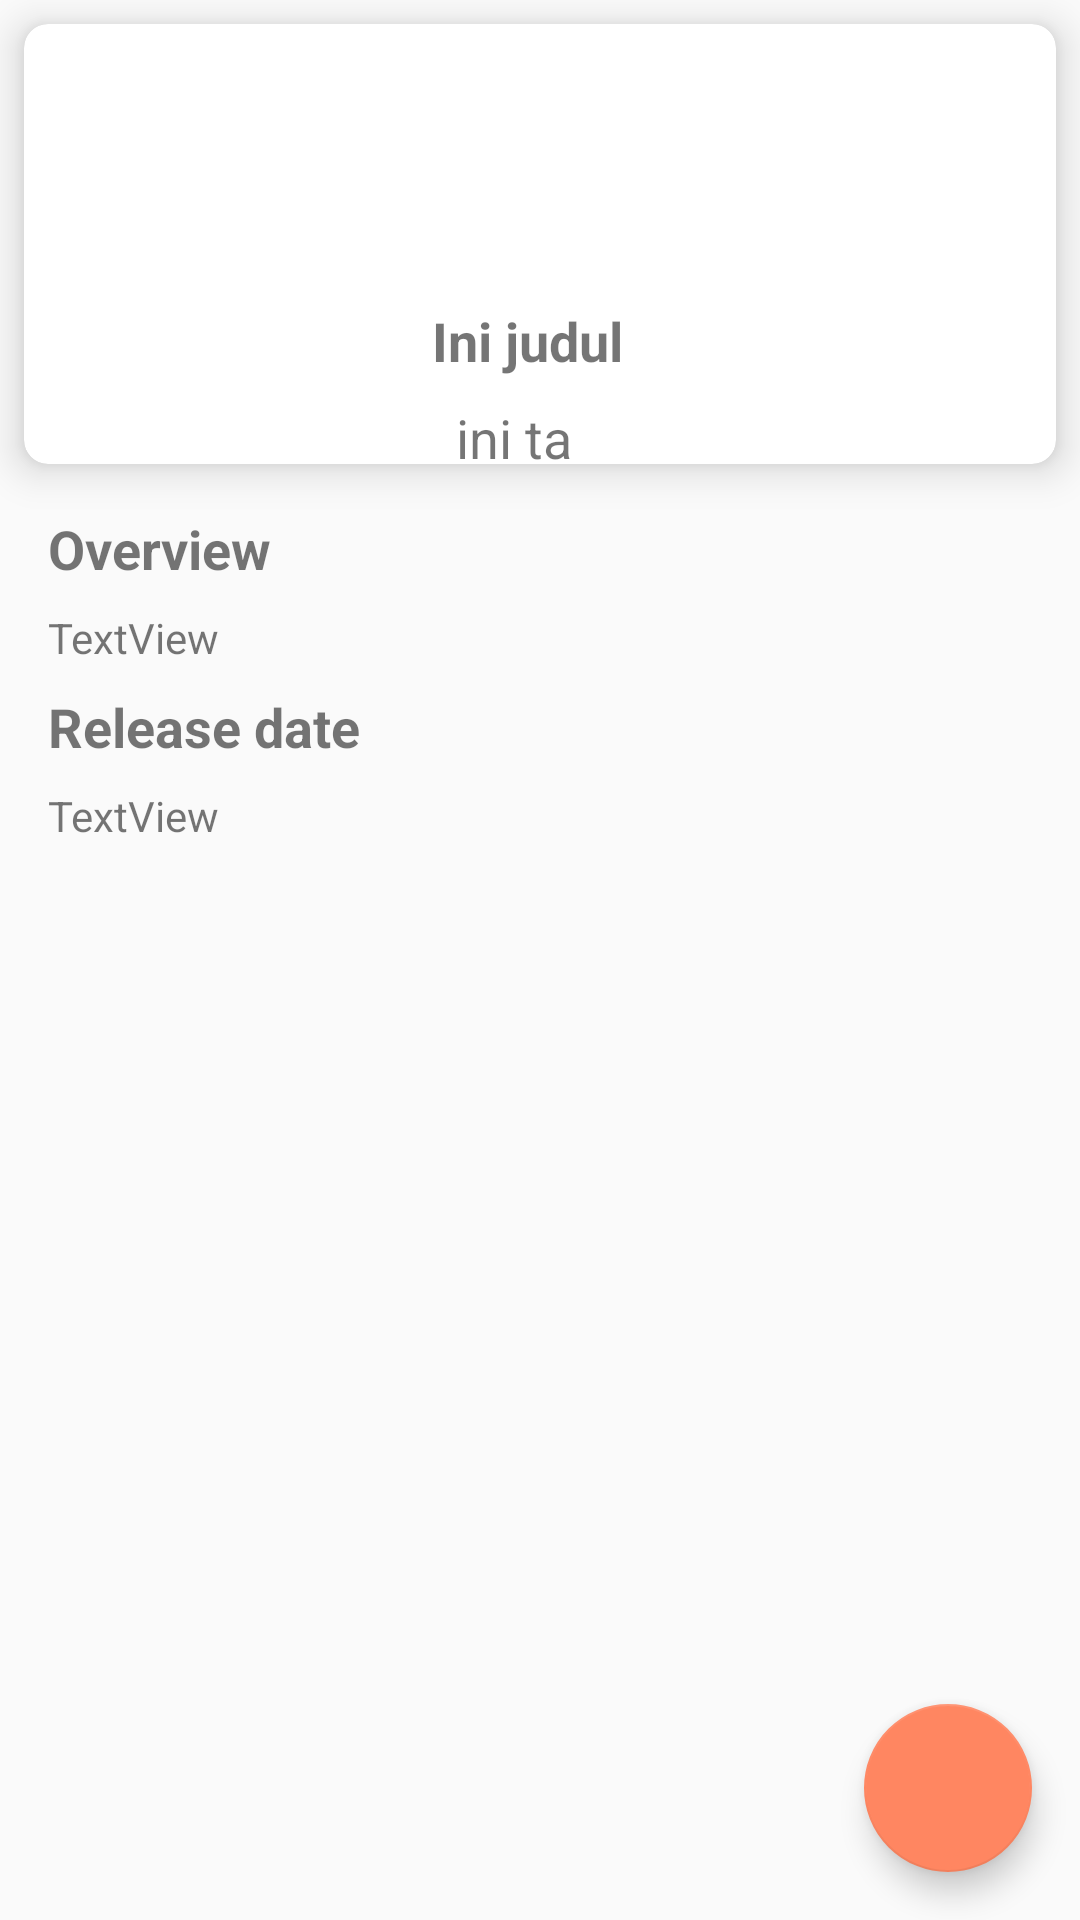

Produce the Android XML layout that renders to this screen, including the resource entries it uses.
<!-- AndroidManifest.xml: activity theme AppTheme.WithActionBar -->
<!-- res/layout/activity_movie_detail.xml -->
<?xml version="1.0" encoding="utf-8"?>
<android.support.constraint.ConstraintLayout xmlns:android="http://schemas.android.com/apk/res/android"
    xmlns:app="http://schemas.android.com/apk/res-auto"
    xmlns:tools="http://schemas.android.com/tools"
    android:layout_width="match_parent"
    android:layout_height="match_parent"
    tools:context=".activity.Detail.MovieDetailActivity">

    <android.support.v7.widget.CardView
        android:id="@+id/cardview"
        android:layout_width="match_parent"
        android:layout_height="wrap_content"
        android:layout_margin="8dp"
        android:layout_marginTop="8dp"
        app:cardCornerRadius="8dp"
        app:cardElevation="8dp"
        app:layout_constraintEnd_toEndOf="parent"
        app:layout_constraintHorizontal_bias="1.0"
        app:layout_constraintStart_toStartOf="parent"
        app:layout_constraintTop_toTopOf="parent">

        <android.support.constraint.ConstraintLayout
            android:id="@+id/constraintLayout"
            android:layout_width="match_parent"
            android:layout_height="wrap_content"
            android:layout_marginTop="8dp"
            app:layout_constraintEnd_toEndOf="parent"
            app:layout_constraintStart_toStartOf="parent"
            app:layout_constraintTop_toTopOf="parent">

            <ImageView
                android:id="@+id/imageView2"
                android:layout_width="wrap_content"
                android:layout_height="wrap_content"
                android:layout_marginStart="8dp"
                android:src="@drawable/ic_star_yellow_24dp"
                app:layout_constraintBottom_toBottomOf="@+id/detail_vote_film"
                app:layout_constraintStart_toEndOf="@+id/detail_image_film"
                app:layout_constraintTop_toTopOf="@+id/detail_vote_film" />

            <TextView
                android:id="@+id/detail_judul_film"
                android:layout_width="0dp"
                android:layout_height="wrap_content"
                android:layout_marginStart="8dp"
                android:layout_marginTop="16dp"
                android:layout_marginEnd="8dp"
                android:text="Ini judul"
                android:textSize="18sp"
                android:textStyle="bold"
                app:layout_constraintEnd_toEndOf="parent"
                app:layout_constraintStart_toEndOf="@+id/detail_image_film"
                app:layout_constraintTop_toTopOf="@+id/detail_image_film" />

            <TextView
                android:id="@+id/detail_vote_film"
                android:layout_width="44dp"
                android:layout_height="21dp"
                android:layout_marginStart="8dp"
                android:layout_marginTop="8dp"
                android:text="ini tahun"
                android:textSize="18sp"
                app:layout_constraintStart_toEndOf="@+id/imageView2"
                app:layout_constraintTop_toBottomOf="@+id/detail_judul_film" />

            <ImageView
                android:id="@+id/detail_image_film"
                android:layout_width="120dp"
                android:layout_height="wrap_content"
                android:layout_marginStart="8dp"
                android:layout_marginTop="8dp"
                android:layout_marginBottom="8dp"
                app:layout_constraintBottom_toBottomOf="parent"
                app:layout_constraintStart_toStartOf="parent"
                app:layout_constraintTop_toTopOf="parent"
                tools:srcCompat="@tools:sample/avatars" />

        </android.support.constraint.ConstraintLayout>
    </android.support.v7.widget.CardView>

    <android.support.constraint.ConstraintLayout
        android:layout_width="match_parent"
        android:layout_height="wrap_content"
        android:layout_margin="8dp"
        android:layout_marginTop="8dp"
        app:layout_constraintEnd_toEndOf="parent"
        app:layout_constraintHorizontal_bias="0.5"
        app:layout_constraintStart_toStartOf="parent"
        app:layout_constraintTop_toBottomOf="@+id/cardview">

        <TextView
            android:id="@+id/textView"
            android:layout_width="wrap_content"
            android:layout_height="wrap_content"
            android:layout_marginStart="8dp"
            android:layout_marginTop="8dp"
            android:text="@string/overview"
            android:textSize="18sp"
            android:textStyle="bold"
            app:layout_constraintStart_toStartOf="parent"
            app:layout_constraintTop_toTopOf="parent" />

        <TextView
            android:id="@+id/detail_desc_film"
            android:layout_width="0dp"
            android:layout_height="wrap_content"
            android:layout_marginTop="8dp"
            android:layout_marginEnd="8dp"
            android:text="TextView"
            app:layout_constraintEnd_toEndOf="parent"
            app:layout_constraintHorizontal_bias="0.0"
            app:layout_constraintStart_toStartOf="@+id/textView"
            app:layout_constraintTop_toBottomOf="@+id/textView" />

        <TextView
            android:id="@+id/textView2"
            android:layout_width="wrap_content"
            android:layout_height="wrap_content"
            android:layout_marginTop="8dp"
            android:text="@string/release"
            android:textSize="18sp"
            android:textStyle="bold"
            app:layout_constraintStart_toStartOf="@+id/detail_desc_film"
            app:layout_constraintTop_toBottomOf="@+id/detail_desc_film" />

        <TextView
            android:id="@+id/detail_date_film"
            android:layout_width="wrap_content"
            android:layout_height="wrap_content"
            android:layout_marginTop="8dp"
            android:text="TextView"
            app:layout_constraintStart_toStartOf="@+id/textView2"
            app:layout_constraintTop_toBottomOf="@+id/textView2" />

    </android.support.constraint.ConstraintLayout>

    <android.support.design.widget.FloatingActionButton
        android:id="@+id/FAB_add_favorite_movie"
        android:layout_width="wrap_content"
        android:layout_height="wrap_content"
        android:layout_marginEnd="16dp"
        android:layout_marginBottom="16dp"
        android:clickable="true"
        app:layout_constraintBottom_toBottomOf="parent"
        app:layout_constraintEnd_toEndOf="parent"
        app:srcCompat="@drawable/ic_action_heart" />


</android.support.constraint.ConstraintLayout>
<!-- resources referenced by this layout -->
<resources>
  <string name="overview">Overview</string>
  <string name="release">Release date</string>
  <style name="AppTheme.WithActionBar" parent="Theme.AppCompat.DayNight">
          
          <item name="colorPrimary">@color/colorPrimary</item>
          <item name="colorPrimaryDark">@android:color/holo_red_dark</item>
          <item name="colorAccent">@color/colorAccent</item>
          <item name="android:navigationBarColor">@color/colorPrimary</item>
          <item name="android:statusBarColor">@android:color/black</item>
      </style>
  <color name="colorPrimary">#017AAD</color>
  <color name="colorAccent">#FF8661</color>
</resources>
